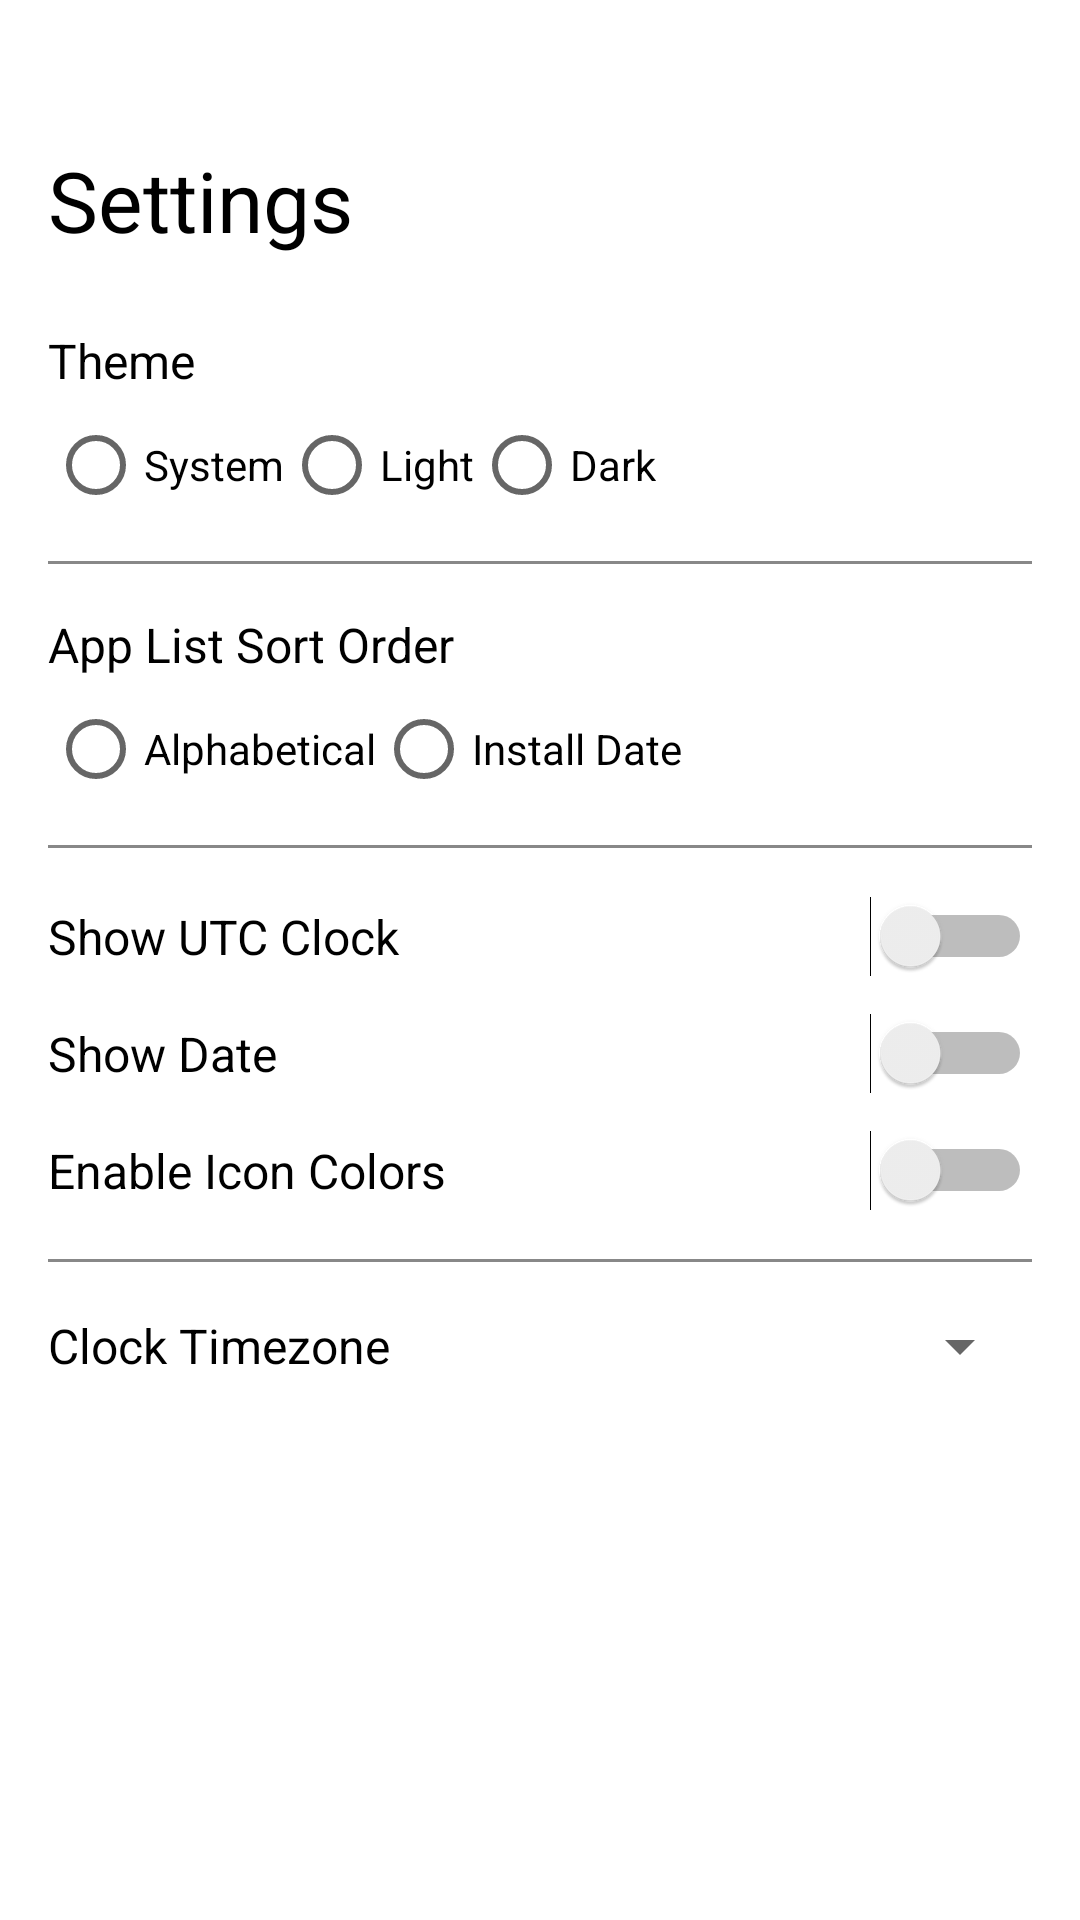

Reconstruct the res/layout file that produces this screen, plus the resources it refers to.
<!-- AndroidManifest.xml: application theme Theme.MinimalLauncher -->
<!-- res/layout/fragment_settings.xml -->
<?xml version="1.0" encoding="utf-8"?>
<LinearLayout xmlns:android="http://schemas.android.com/apk/res/android"
    android:layout_width="match_parent"
    android:layout_height="match_parent"
    android:background="@color/background"
    android:orientation="vertical">

    <TextView
        android:layout_width="wrap_content"
        android:layout_height="wrap_content"
        android:layout_marginStart="16dp"
        android:layout_marginTop="48dp"
        android:text="@string/settings"
        android:textColor="@color/text_primary"
        android:textSize="28sp" />

    <ScrollView
        android:layout_width="match_parent"
        android:layout_height="0dp"
        android:layout_weight="1"
        android:paddingTop="24dp">

        <LinearLayout
            android:layout_width="match_parent"
            android:layout_height="wrap_content"
            android:orientation="vertical"
            android:paddingHorizontal="16dp">

            <TextView
                android:layout_width="wrap_content"
                android:layout_height="wrap_content"
                android:text="@string/theme"
                android:textColor="@color/text_primary"
                android:textSize="16sp" />

            <RadioGroup
                android:id="@+id/themeGroup"
                android:layout_width="wrap_content"
                android:layout_height="wrap_content"
                android:orientation="horizontal"
                android:paddingTop="8dp">

                <RadioButton
                    android:id="@+id/themeSystem"
                    android:layout_width="wrap_content"
                    android:layout_height="wrap_content"
                    android:text="@string/theme_system"
                    android:textColor="@color/text_primary" />

                <RadioButton
                    android:id="@+id/themeLight"
                    android:layout_width="wrap_content"
                    android:layout_height="wrap_content"
                    android:text="@string/theme_light"
                    android:textColor="@color/text_primary" />

                <RadioButton
                    android:id="@+id/themeDark"
                    android:layout_width="wrap_content"
                    android:layout_height="wrap_content"
                    android:text="@string/theme_dark"
                    android:textColor="@color/text_primary" />

            </RadioGroup>

            <View
                android:layout_width="match_parent"
                android:layout_height="1dp"
                android:layout_marginVertical="16dp"
                android:background="#888888" />

            <TextView
                android:layout_width="wrap_content"
                android:layout_height="wrap_content"
                android:text="@string/sort_order"
                android:textColor="@color/text_primary"
                android:textSize="16sp" />

            <RadioGroup
                android:id="@+id/sortGroup"
                android:layout_width="wrap_content"
                android:layout_height="wrap_content"
                android:orientation="horizontal"
                android:paddingTop="8dp">

                <RadioButton
                    android:id="@+id/sortAlpha"
                    android:layout_width="wrap_content"
                    android:layout_height="wrap_content"
                    android:text="@string/sort_alpha"
                    android:textColor="@color/text_primary" />

                <RadioButton
                    android:id="@+id/sortInstall"
                    android:layout_width="wrap_content"
                    android:layout_height="wrap_content"
                    android:text="@string/sort_install"
                    android:textColor="@color/text_primary" />

            </RadioGroup>

            <View
                android:layout_width="match_parent"
                android:layout_height="1dp"
                android:layout_marginVertical="16dp"
                android:background="#888888" />

            <LinearLayout
                android:layout_width="match_parent"
                android:layout_height="wrap_content"
                android:gravity="center_vertical"
                android:orientation="horizontal">

                <TextView
                    android:layout_width="0dp"
                    android:layout_height="wrap_content"
                    android:layout_weight="1"
                    android:text="@string/show_utc_clock"
                    android:textColor="@color/text_primary"
                    android:textSize="16sp" />

                <Switch
                    android:id="@+id/utcClockSwitch"
                    android:layout_width="wrap_content"
                    android:layout_height="wrap_content" />

            </LinearLayout>

            <LinearLayout
                android:layout_width="match_parent"
                android:layout_height="wrap_content"
                android:layout_marginTop="12dp"
                android:gravity="center_vertical"
                android:orientation="horizontal">

                <TextView
                    android:layout_width="0dp"
                    android:layout_height="wrap_content"
                    android:layout_weight="1"
                    android:text="@string/show_date"
                    android:textColor="@color/text_primary"
                    android:textSize="16sp" />

                <Switch
                    android:id="@+id/showDateSwitch"
                    android:layout_width="wrap_content"
                    android:layout_height="wrap_content" />

            </LinearLayout>

            <LinearLayout
                android:layout_width="match_parent"
                android:layout_height="wrap_content"
                android:layout_marginTop="12dp"
                android:gravity="center_vertical"
                android:orientation="horizontal">

                <TextView
                    android:layout_width="0dp"
                    android:layout_height="wrap_content"
                    android:layout_weight="1"
                    android:text="@string/enable_icon_colors"
                    android:textColor="@color/text_primary"
                    android:textSize="16sp" />

                <Switch
                    android:id="@+id/iconColorsSwitch"
                    android:layout_width="wrap_content"
                    android:layout_height="wrap_content" />

            </LinearLayout>

            <View
                android:layout_width="match_parent"
                android:layout_height="1dp"
                android:layout_marginVertical="16dp"
                android:background="#888888" />

            <LinearLayout
                android:layout_width="match_parent"
                android:layout_height="wrap_content"
                android:gravity="center_vertical"
                android:orientation="horizontal">

                <TextView
                    android:layout_width="0dp"
                    android:layout_height="wrap_content"
                    android:layout_weight="1"
                    android:text="@string/clock_timezone"
                    android:textColor="@color/text_primary"
                    android:textSize="16sp" />

                <Spinner
                    android:id="@+id/timezoneSpinner"
                    android:layout_width="160dp"
                    android:layout_height="wrap_content" />

            </LinearLayout>

        </LinearLayout>

    </ScrollView>

</LinearLayout>
<!-- resources referenced by this layout -->
<resources>
  <color name="background">#FFFFFF</color>
  <color name="text_primary">#000000</color>
  <string name="clock_timezone">Clock Timezone</string>
  <string name="enable_icon_colors">Enable Icon Colors</string>
  <string name="settings">Settings</string>
  <string name="show_date">Show Date</string>
  <string name="show_utc_clock">Show UTC Clock</string>
  <string name="sort_alpha">Alphabetical</string>
  <string name="sort_install">Install Date</string>
  <string name="sort_order">App List Sort Order</string>
  <string name="theme">Theme</string>
  <string name="theme_dark">Dark</string>
  <string name="theme_light">Light</string>
  <string name="theme_system">System</string>
  <style name="Theme.MinimalLauncher" parent="Theme.AppCompat.DayNight.NoActionBar">
          <item name="android:windowBackground">@color/background</item>
      </style>
</resources>
